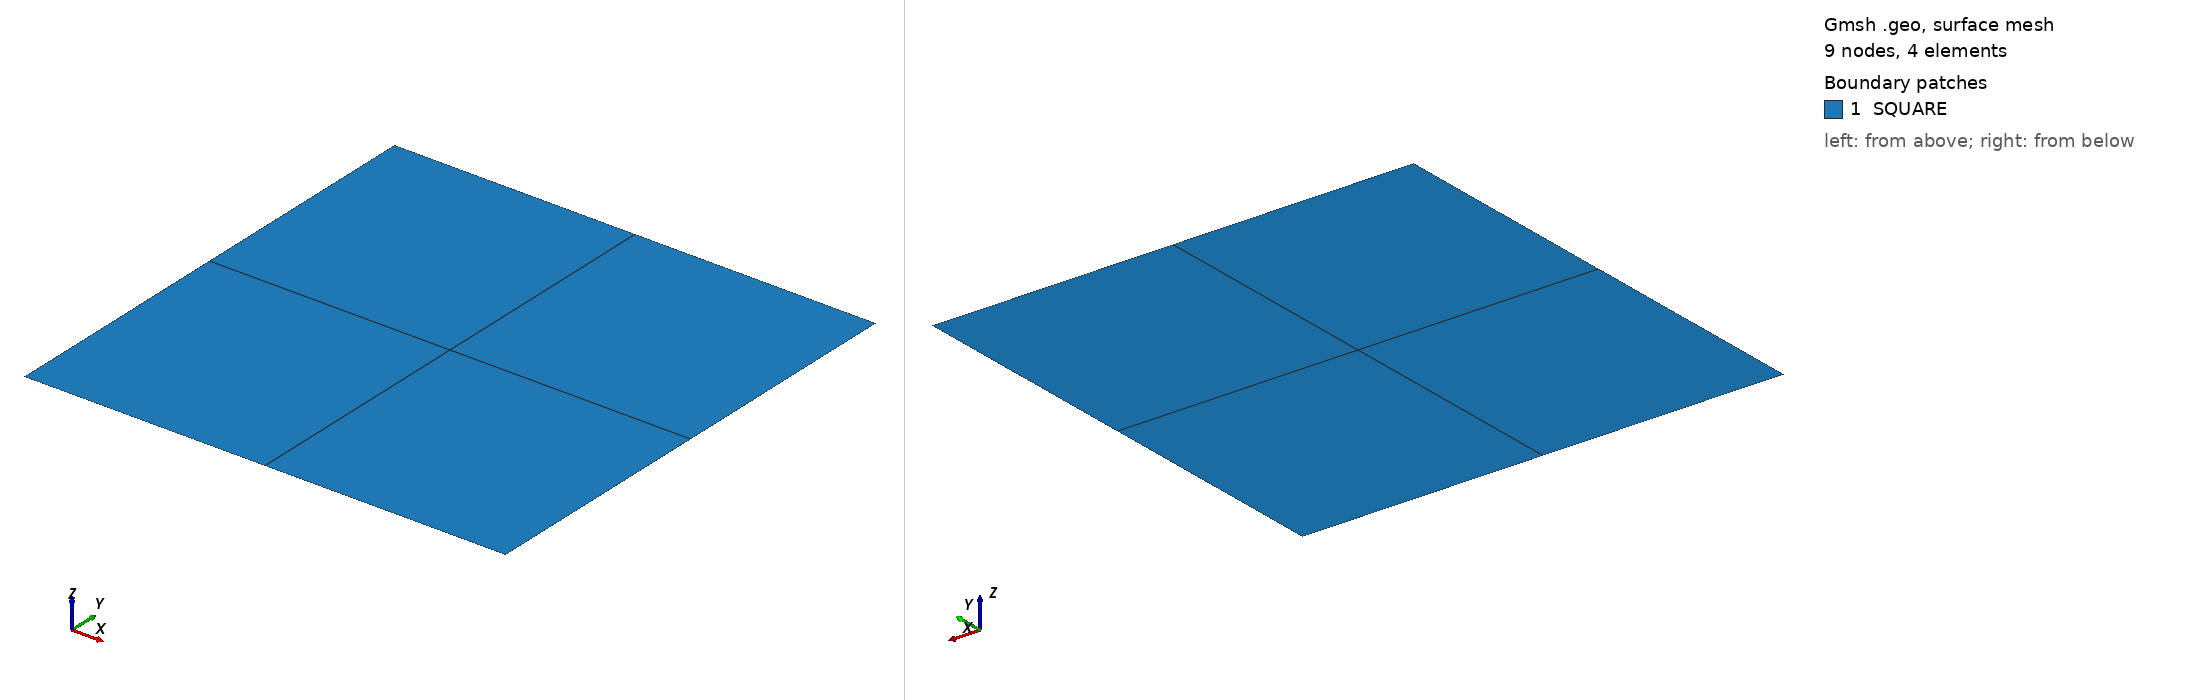

Gmsh geometry script, surface-meshed: 9 nodes, 4 surface elements. Boundary patches (legend numbers): 1 SQUARE. Left view from above one corner, right view from below the opposite corner. Legend entries are the model's physical surfaces. The drawing asked Gmsh for element sizes between 1% and 20% of the model's largest extent; the script's own settings can give other sizes.

=== square.geo (drawn) ===
//+
Point(1) = {0, 0, 0, 1.0};
//+
Point(2) = {1, 0, 0, 1.0};
//+
Point(3) = {1, 1, 0, 1.0};
//+
Point(4) = {0, 1, 0, 1.0};
//+
Line(1) = {1, 2};
//+
Line(2) = {2, 3};
//+
Line(3) = {3, 4};
//+
Line(4) = {4, 1};
//+
Curve Loop(1) = {3, 4, 1, 2};
//+
Plane Surface(1) = {1};
//+
Physical Point("NODE", 10) = {1};
//+
Physical Curve("TOP", 11) = {3};
//+
Physical Curve("BOTTOM", 12) = {1};
//+
Physical Curve("RIGHT", 13) = {2};
//+
Physical Curve("LEFT", 14) = {4};
//+
Transfinite Curve {3, 2, 1, 4} = 3 Using Progression 1;
//+
Recombine Surface {1};
//+
Transfinite Surface {1};
//+
Physical Surface("SQUARE", 15) = {1};
